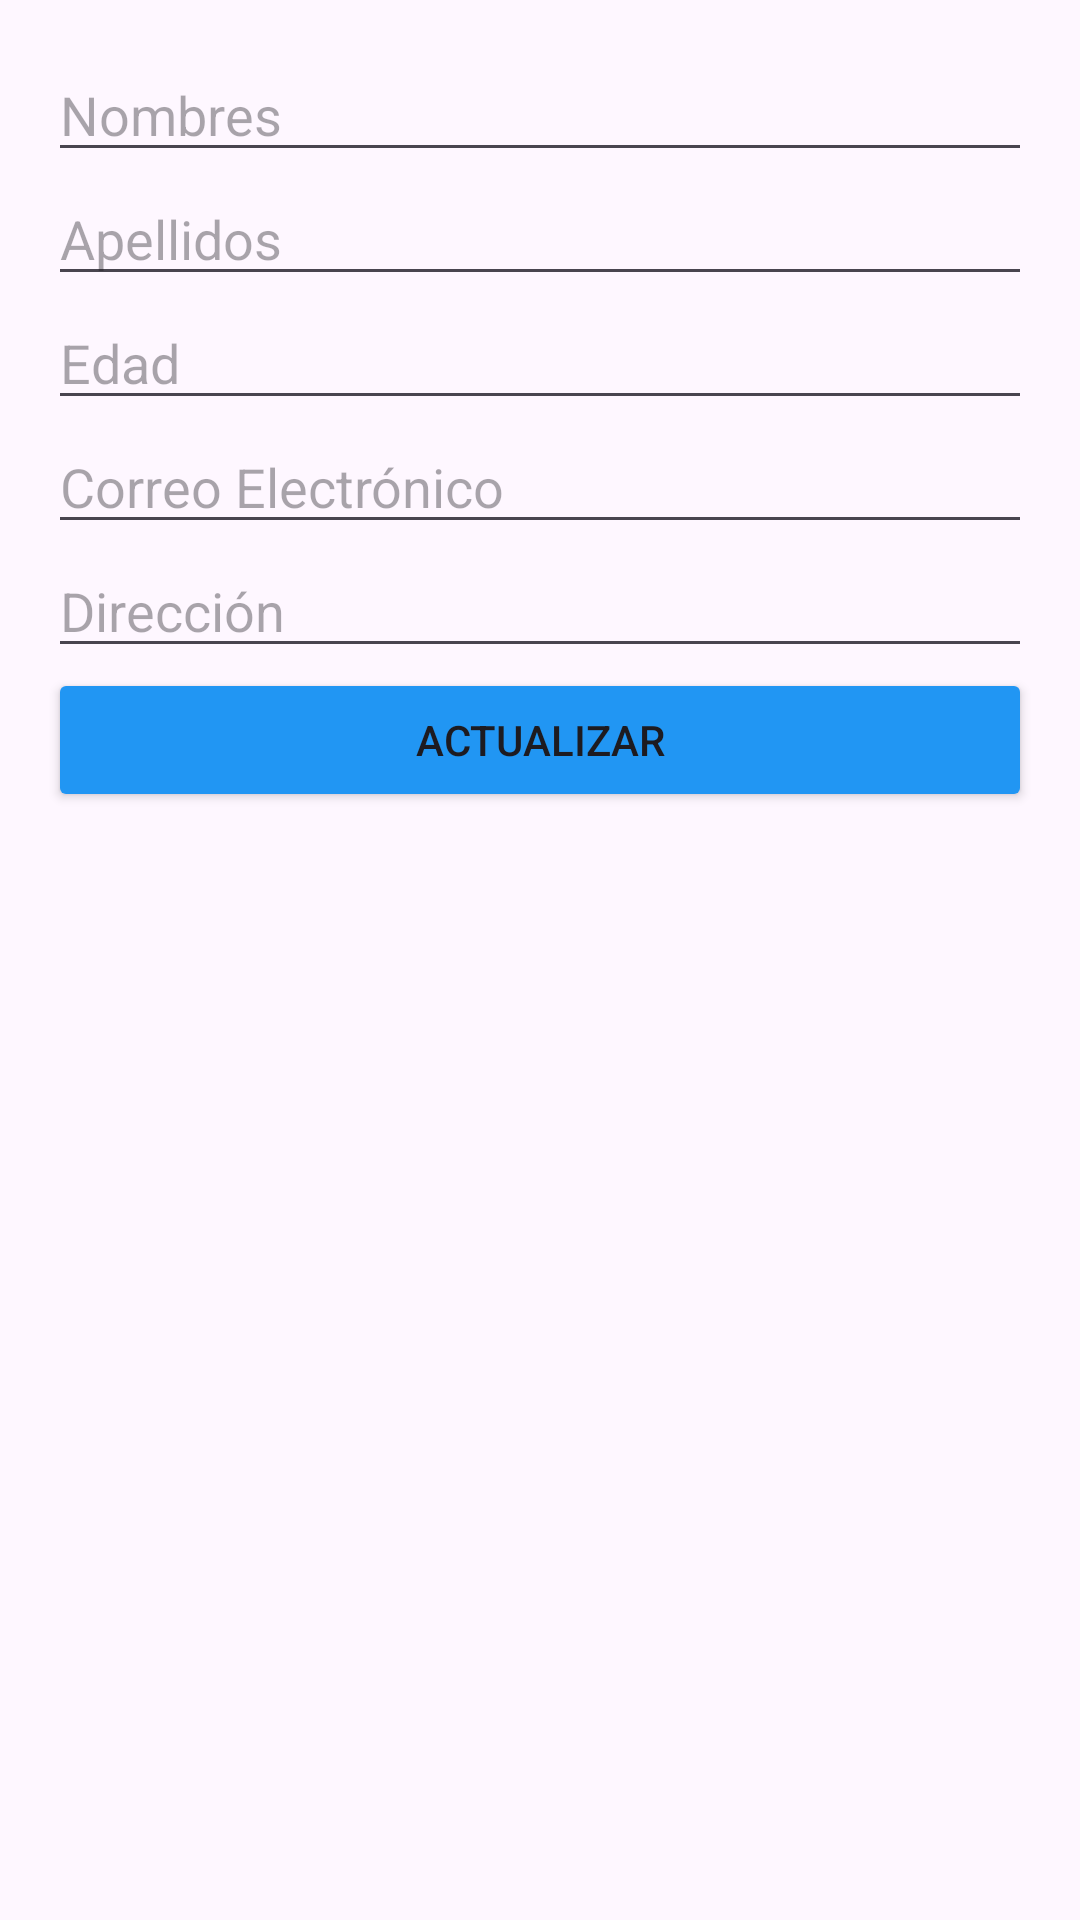

Android layout source for this screen:
<!-- AndroidManifest.xml: application theme Theme.Quiz_Rapido12 -->
<!-- res/layout/activity_update_persona.xml -->
<?xml version="1.0" encoding="utf-8"?>
<LinearLayout xmlns:android="http://schemas.android.com/apk/res/android"
    android:layout_width="match_parent"
    android:layout_height="match_parent"
    android:orientation="vertical"
    android:padding="16dp">

    <EditText
        android:id="@+id/et_nombres"
        android:layout_width="match_parent"
        android:layout_height="wrap_content"
        android:hint="Nombres" />

    <EditText
        android:id="@+id/et_apellidos"
        android:layout_width="match_parent"
        android:layout_height="wrap_content"
        android:hint="Apellidos" />

    <EditText
        android:id="@+id/et_edad"
        android:layout_width="match_parent"
        android:layout_height="wrap_content"
        android:hint="Edad"
        android:inputType="number" />

    <EditText
        android:id="@+id/et_correo"
        android:layout_width="match_parent"
        android:layout_height="wrap_content"
        android:hint="Correo Electrónico" />

    <EditText
        android:id="@+id/et_direccion"
        android:layout_width="match_parent"
        android:layout_height="wrap_content"
        android:hint="Dirección" />

    <Button
        android:id="@+id/btn_actualizar"
        android:layout_width="match_parent"
        android:layout_height="wrap_content"
        android:backgroundTint="#2196F3"
        android:text="Actualizar" />
</LinearLayout>
<!-- resources referenced by this layout -->
<resources>
  <style name="Theme.Quiz_Rapido12" parent="Base.Theme.Quiz_Rapido12" />
  <style name="Base.Theme.Quiz_Rapido12" parent="Theme.Material3.DayNight.NoActionBar">
          
          
      </style>
</resources>
